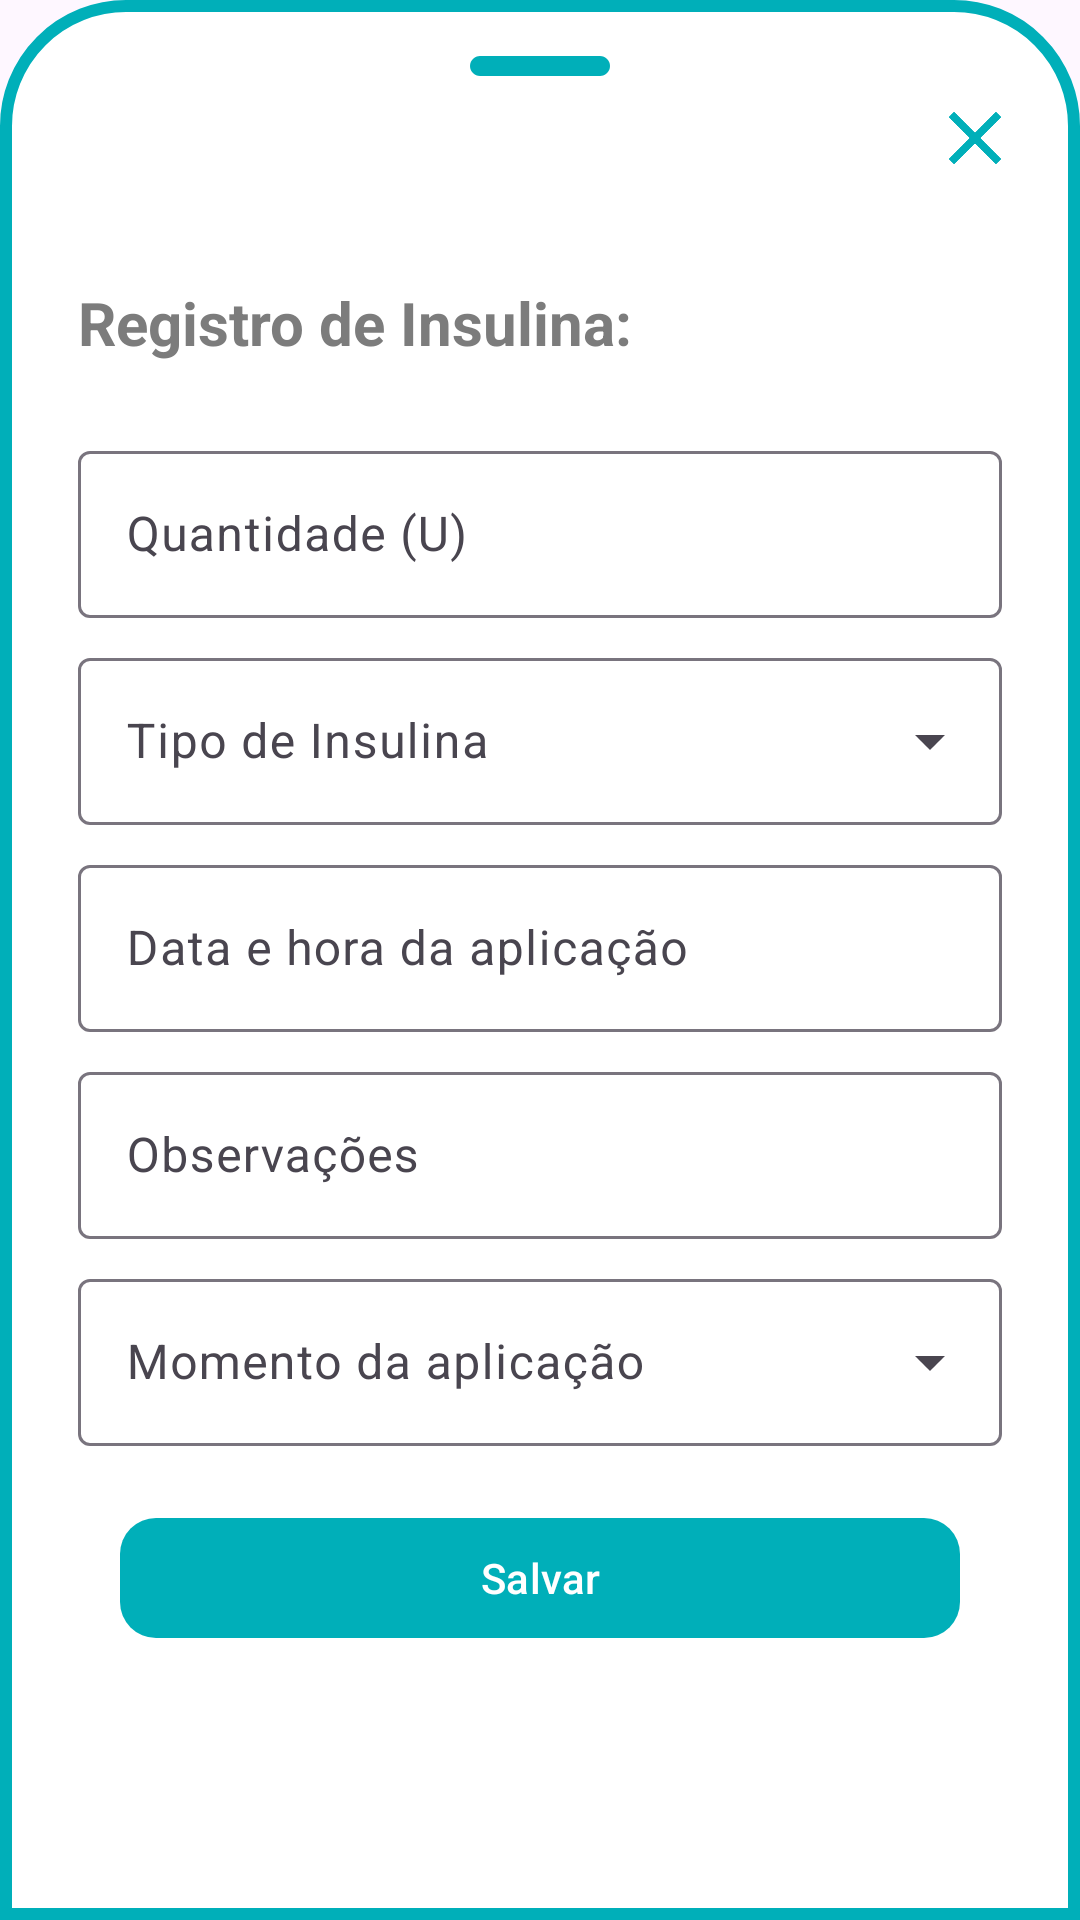

Write the Android layout XML for this screen, with the resource values it uses.
<!-- AndroidManifest.xml: application theme Theme.TCC -->
<!-- res/layout/bottomsheet_insulina.xml -->
<?xml version="1.0" encoding="utf-8"?>
<LinearLayout xmlns:android="http://schemas.android.com/apk/res/android"
    xmlns:app="http://schemas.android.com/apk/res-auto"
    android:layout_width="match_parent"
    android:layout_height="wrap_content"
    android:orientation="vertical"
    android:paddingBottom="32dp"
    android:background="@drawable/dialogbkg">

    
    <ImageView
        android:layout_width="80dp"
        android:layout_height="wrap_content"
        android:layout_gravity="center"
        android:scaleType="centerCrop"
        android:src="@drawable/round_remove_24" />

    
    <ImageView
        android:id="@+id/close_bottom"
        android:layout_width="40dp"
        android:layout_height="wrap_content"
        android:layout_gravity="end"
        android:paddingEnd="10dp"
        android:scaleType="centerCrop"
        android:src="@drawable/baseline_close_24" />

    
    <TextView
        android:layout_width="match_parent"
        android:layout_height="wrap_content"
        android:layout_margin="16dp"
        android:paddingTop="20dp"
        android:text="Registro de Insulina:"
        android:textAlignment="textStart"
        android:textColor="@color/gray_500"
        android:textSize="20sp"
        android:textStyle="bold" />

    
    <com.google.android.material.textfield.TextInputLayout
        style="@style/Widget.Material3.TextInputLayout.OutlinedBox"
        android:layout_width="match_parent"
        android:layout_height="wrap_content"
        android:layout_marginHorizontal="16dp"
        android:layout_marginTop="8dp"
        android:hint="Quantidade (U)">

        <com.google.android.material.textfield.TextInputEditText
            android:id="@+id/edit_insulina_quantidade"
            android:layout_width="match_parent"
            android:layout_height="wrap_content"
            android:inputType="numberDecimal"
            android:textColor="@color/black"
            android:textColorHint="@color/gray_500"
            android:textSize="16sp" />
    </com.google.android.material.textfield.TextInputLayout>

    
    <com.google.android.material.textfield.TextInputLayout
        style="@style/Widget.Material3.TextInputLayout.OutlinedBox.ExposedDropdownMenu"
        android:layout_width="match_parent"
        android:layout_height="wrap_content"
        android:layout_marginHorizontal="16dp"
        android:layout_marginTop="8dp"
        android:hint="Tipo de Insulina">

        <AutoCompleteTextView
            android:id="@+id/auto_complete_tipo_insulina"
            android:layout_width="match_parent"
            android:layout_height="wrap_content"
            android:inputType="none"
            android:textColor="@color/black"
            android:textColorHint="@color/gray_500"
            android:textSize="16sp" />
    </com.google.android.material.textfield.TextInputLayout>

    
    <com.google.android.material.textfield.TextInputLayout
        style="@style/Widget.Material3.TextInputLayout.OutlinedBox"
        android:layout_width="match_parent"
        android:layout_height="wrap_content"
        android:layout_marginHorizontal="16dp"
        android:layout_marginTop="8dp"
        android:hint="Data e hora da aplicação">

        <com.google.android.material.textfield.TextInputEditText
            android:id="@+id/edit_data_hora_aplicacao"
            android:layout_width="match_parent"
            android:layout_height="wrap_content"
            android:inputType="none"
            android:focusable="false"
            android:clickable="true"
            android:textColor="@color/black"
            android:textColorHint="@color/gray_500"
            android:textSize="16sp" />
    </com.google.android.material.textfield.TextInputLayout>

    
    <com.google.android.material.textfield.TextInputLayout
        style="@style/Widget.Material3.TextInputLayout.OutlinedBox"
        android:layout_width="match_parent"
        android:layout_height="wrap_content"
        android:layout_marginHorizontal="16dp"
        android:layout_marginTop="8dp"
        android:hint="Observações">

        <com.google.android.material.textfield.TextInputEditText
            android:id="@+id/edit_observacoes"
            android:layout_width="match_parent"
            android:layout_height="wrap_content"
            android:inputType="textCapSentences"
            android:textColor="@color/black"
            android:textColorHint="@color/gray_500"
            android:textSize="16sp" />
    </com.google.android.material.textfield.TextInputLayout>

    
    <com.google.android.material.textfield.TextInputLayout
        style="@style/Widget.Material3.TextInputLayout.OutlinedBox.ExposedDropdownMenu"
        android:layout_width="match_parent"
        android:layout_height="wrap_content"
        android:layout_marginHorizontal="16dp"
        android:layout_marginTop="8dp"
        android:hint="Momento da aplicação">

        <AutoCompleteTextView
            android:id="@+id/auto_complete_momento"
            android:layout_width="match_parent"
            android:layout_height="wrap_content"
            android:inputType="none"
            android:textColor="@color/black"
            android:textColorHint="@color/gray_500"
            android:textSize="16sp" />
    </com.google.android.material.textfield.TextInputLayout>

    
    <com.google.android.material.button.MaterialButton
        android:id="@+id/buttonSave"
        android:layout_width="match_parent"
        android:layout_height="wrap_content"
        android:layout_marginTop="20dp"
        android:layout_marginHorizontal="30dp"
        android:text="@string/save"
        android:textAllCaps="false"
        android:textColor="@color/white"
        app:backgroundTint="@color/blue_teal"
        app:cornerRadius="12dp" />
</LinearLayout>
<!-- resources referenced by this layout -->
<resources>
  <color name="black">#FF000000</color>
  <color name="blue_teal">#FF00AFB9</color>
  <color name="gray_500">#FF7C7C7C</color>
  <color name="white">#FFFFFFFF</color>
  <!-- drawable baseline_close_24 (drawable) -->
  <vector xmlns:android="http://schemas.android.com/apk/res/android" android:height="24dp" android:tint="@color/blue_teal" android:viewportHeight="24" android:viewportWidth="24" android:width="24dp">
        
      <path android:fillColor="@android:color/white" android:pathData="M19,6.41L17.59,5 12,10.59 6.41,5 5,6.41 10.59,12 5,17.59 6.41,19 12,13.41 17.59,19 19,17.59 13.41,12z"/>
      
  </vector>
  <!-- drawable dialogbkg (drawable) -->
  <?xml version="1.0" encoding="utf-8"?>
  <shape xmlns:android="http://schemas.android.com/apk/res/android">
  
      <solid
          android:color="@color/white"/>
      <corners
          android:topLeftRadius="40dp"
          android:topRightRadius="40dp" />
  
      <padding
          android:left="10dp"
          android:right="10dp"
          android:top="10dp"
          android:bottom="10dp"/>
      <stroke
          android:width="4dp"
          android:color="@color/blue_teal"/>
  </shape>
  <!-- drawable round_remove_24 (drawable) -->
  <vector android:height="24dp" android:tint="@color/blue_teal"
      android:viewportHeight="24" android:viewportWidth="24"
      android:width="24dp" xmlns:android="http://schemas.android.com/apk/res/android">
      <path android:fillColor="@android:color/white" android:pathData="M18,13H6c-0.55,0 -1,-0.45 -1,-1s0.45,-1 1,-1h12c0.55,0 1,0.45 1,1s-0.45,1 -1,1z"/>
  </vector>
  <string name="save">Salvar</string>
  <style name="Theme.TCC" parent="Base.Theme.TCC" />
  <style name="Base.Theme.TCC" parent="Theme.Material3.DayNight.NoActionBar">
          
          <item name="colorPrimary">@color/blue_teal</item>
          <item name="colorOnPrimary">@android:color/white</item>
          <item name="colorSecondary">@color/blue_teal</item>
          <item name="colorOnSecondary">@android:color/white</item>
          <item name="android:statusBarColor">@color/blue_teal</item>
      </style>
</resources>
